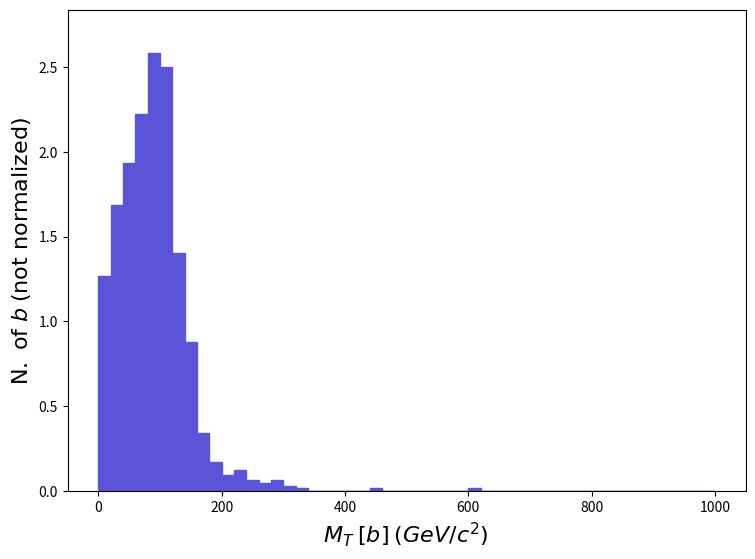

Generate this figure with matplotlib: (Note: this script raises an exception after producing the figure.)
def selection_83():

    # Library import
    import numpy
    import matplotlib
    import matplotlib.pyplot   as plt
    import matplotlib.gridspec as gridspec

    # Library version
    matplotlib_version = matplotlib.__version__
    numpy_version      = numpy.__version__

    # Histo binning
    xBinning = numpy.linspace(0.0,1000.0,51,endpoint=True)

    # Creating data sequence: middle of each bin
    xData = numpy.array([10.0,30.0,50.0,70.0,90.0,110.0,130.0,150.0,170.0,190.0,210.0,230.0,250.0,270.0,290.0,310.0,330.0,350.0,370.0,390.0,410.0,430.0,450.0,470.0,490.0,510.0,530.0,550.0,570.0,590.0,610.0,630.0,650.0,670.0,690.0,710.0,730.0,750.0,770.0,790.0,810.0,830.0,850.0,870.0,890.0,910.0,930.0,950.0,970.0,990.0])

    # Creating weights for histo: y84_MT_MET_0
    y84_MT_MET_0_weights = numpy.array([1.266722,1.683813,1.930979,2.224487,2.579788,2.502548,1.405753,0.8805263,0.3398523,0.1699261,0.09268698,0.1235826,0.06179132,0.04634349,0.06179132,0.03089566,0.01544783,0.0,0.0,0.0,0.0,0.0,0.01544783,0.0,0.0,0.0,0.0,0.0,0.0,0.0,0.01544783,0.0,0.0,0.0,0.0,0.0,0.0,0.0,0.0,0.0,0.0,0.0,0.0,0.0,0.0,0.0,0.0,0.0,0.0,0.0])

    # Creating a new Canvas
    fig   = plt.figure(figsize=(8.75,6.25),dpi=80)
    frame = gridspec.GridSpec(1,1)
    pad   = fig.add_subplot(frame[0])

    # Creating a new Stack
    pad.hist(x=xData, bins=xBinning, weights=y84_MT_MET_0_weights,\
             label="$testset$", histtype="stepfilled", rwidth=1.0,\
             color="#5954d8", edgecolor="#5954d8", linewidth=1, linestyle="solid",\
             bottom=None, cumulative=False, density=False, align="mid", orientation="vertical")


    # Axis
    plt.rc('text',usetex=False)
    plt.xlabel(r"$M_{T}$ $[ b ]$ $(GeV/c^{2})$ ",\
               fontsize=16,color="black")
    plt.ylabel(r"$\mathrm{N.}\ \mathrm{of}\ b$ $(\mathrm{not}\ \mathrm{normalized})$",\
               fontsize=16,color="black")

    # Boundary of y-axis
    ymax=(y84_MT_MET_0_weights).max()*1.1
    ymin=0 # linear scale
    #ymin=min([x for x in (y84_MT_MET_0_weights) if x])/100. # log scale
    plt.gca().set_ylim(ymin,ymax)

    # Log/Linear scale for X-axis
    plt.gca().set_xscale("linear")
    #plt.gca().set_xscale("log",nonpositive="clip")

    # Log/Linear scale for Y-axis
    plt.gca().set_yscale("linear")
    #plt.gca().set_yscale("log",nonpositive="clip")

    # Saving the image
    plt.savefig('../../HTML/MadAnalysis5job_0/selection_83.png')
    plt.savefig('../../PDF/MadAnalysis5job_0/selection_83.png')
    plt.savefig('../../DVI/MadAnalysis5job_0/selection_83.eps')

# Running!
if __name__ == '__main__':
    selection_83()
